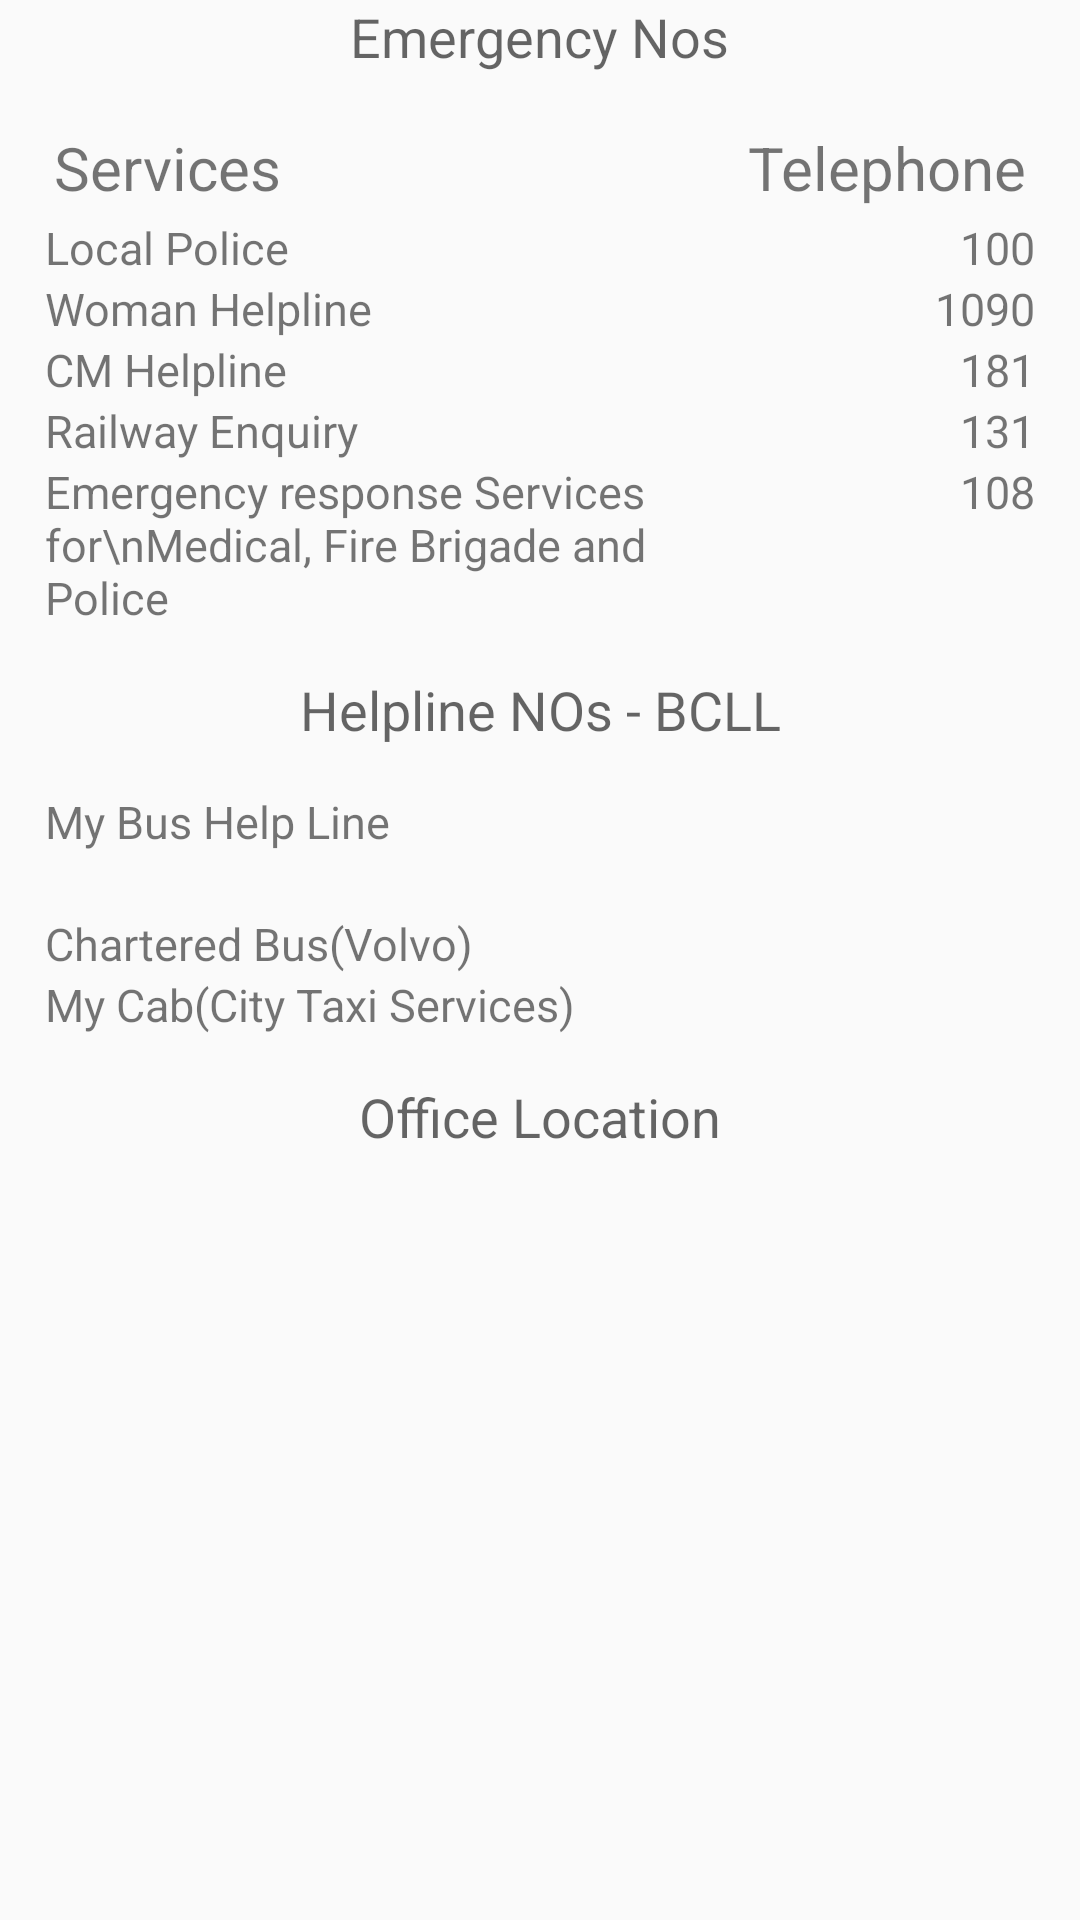

Here is an Android app screen rendered from its layout file. Give the layout XML and the strings, colors and styles it references.
<!-- AndroidManifest.xml: application theme AppTheme -->
<!-- res/layout/fragment_contact_brts.xml -->
<?xml version="1.0" encoding="utf-8"?>
<LinearLayout xmlns:android="http://schemas.android.com/apk/res/android"
    android:orientation="vertical" android:layout_width="match_parent"
    android:layout_height="match_parent">

    <ScrollView
        android:layout_width="match_parent"
        android:layout_height="match_parent">
        <LinearLayout
            android:layout_width="match_parent"
            android:layout_height="match_parent"
            android:orientation="vertical">


            <TextView
                android:layout_width="wrap_content"
                android:layout_height="wrap_content"
                android:textAppearance="?android:attr/textAppearanceMedium"
                android:text="Emergency Nos"
                android:gravity="center"
                android:layout_gravity="center_horizontal"
                android:id="@+id/textView2" />

            <TableLayout
                android:layout_width="match_parent"
                android:layout_height="wrap_content"
                android:shrinkColumns="1"
                android:padding="15dp"
                >

                <TableRow>
                    <TextView
                        android:layout_column="1"
                        android:text="Services"

                        android:textSize="20sp"
                        android:padding="3dip" />
                    <TextView
                        android:text="Telephone"
                        android:textSize="20sp"

                        android:gravity="right"
                        android:padding="3dip"
                        android:paddingRight="15dp"
                        />
                </TableRow>

                <TableRow>
                    <TextView
                        android:layout_column="1"
                        android:text="Local Police"

                        style="@style/table_row"
                        />
                    <TextView
                        android:text="100"
                        android:gravity="right"
                        style="@style/table_row"
                        android:id="@+id/local_police"

                        />
                </TableRow>

                <TableRow>
                    <TextView
                        android:layout_column="1"
                        android:text="Woman Helpline"
                        style="@style/table_row" />
                    <TextView
                        android:text="1090"
                        android:gravity="right"
                        style="@style/table_row"
                        android:id="@+id/woman_helpline"
                        />
                </TableRow>

                <TableRow>
                    <TextView
                        android:layout_column="1"
                        android:text="CM Helpline"
                        style="@style/table_row" />
                    <TextView
                        android:text="181"
                        android:gravity="right"
                        android:id="@+id/cm_helpline"
                        style="@style/table_row" />
                </TableRow>
                <TableRow>
                    <TextView
                        android:layout_column="1"
                        android:text="Railway Enquiry"
                        style="@style/table_row" />
                    <TextView
                        android:text="131"
                        android:gravity="right"
                        android:id="@+id/railway_enquiry"
                        style="@style/table_row" />
                </TableRow>
                <TableRow>
                    <TextView
                        android:layout_column="1"
                        android:text="Emergency response Services for\nMedical, Fire Brigade and Police"
                        style="@style/table_row" />
                    <TextView
                        android:text="108"
                        android:gravity="right"
                        android:id="@+id/emergency_response_services"
                        style="@style/table_row" />
                </TableRow>


            </TableLayout>

            <TextView
                android:layout_width="match_parent"
                android:layout_height="wrap_content"
                android:layout_gravity="center_horizontal"
                android:gravity="center_horizontal"
                android:text="Helpline NOs - BCLL"
                android:textAppearance="?android:attr/textAppearanceMedium"
                />

            <TableLayout
                android:layout_width="match_parent"
                android:layout_height="wrap_content"
                android:shrinkColumns="1"
                android:padding="15dp"
                >


                <TableRow>
                    <TextView
                        android:layout_column="1"
                        android:text="My Bus Help Line"
                        style="@style/table_row"
                        />
                    <TextView
                        android:text="+91 755-3199966"
                        android:gravity="right"
                        style="@style/table_row"
                        android:autoLink="all"
                        />
                </TableRow>

                <TableRow>
                    <TextView
                        android:layout_column="1"
                        android:text=""
                        style="@style/table_row" />
                    <TextView
                        android:text="+91 755-4074843"
                        android:gravity="right"
                        style="@style/table_row" />
                </TableRow>

                <TableRow>
                    <TextView
                        android:layout_column="1"
                        android:text="Chartered Bus(Volvo)"
                        style="@style/table_row" />
                    <TextView
                        android:text="+919993288888"
                        android:gravity="right"
                        style="@style/table_row" />
                </TableRow>
              
                <TableRow>
                    <TextView
                        android:layout_column="1"
                        android:text="My Cab(City Taxi Services)"
                        style="@style/table_row"

                        />
                    <TextView
                        android:text="          +91 755-6666666"
                        android:gravity="right"
                        style="@style/table_row"

                        />
                </TableRow>


            </TableLayout>
            <TextView
                android:layout_width="match_parent"
                android:layout_height="wrap_content"
                android:textAppearance="?android:attr/textAppearanceMedium"
                android:text="Office Location"
                android:layout_gravity="center_horizontal"
                android:gravity="center_horizontal"
                />

            <TextView
                android:paddingLeft="15dp"
                android:paddingRight="15dp"
                android:layout_width="match_parent"
                android:layout_height="wrap_content"
                android:id="@+id/brts_office"

                style="@style/table_row"
                />


        </LinearLayout>
    </ScrollView>
</LinearLayout>
<!-- resources referenced by this layout -->
<resources>
  <style name="table_row">
          <item name="android:autoLink">all</item>
          <item name="android:textSize">15dp</item>
      </style>
  <style name="AppTheme" parent="Theme.AppCompat.Light.DarkActionBar">
          
          <item name="colorPrimary">@color/primary</item>
          <item name="colorPrimaryDark">@color/primaryDark</item>
          <item name="colorAccent">@color/secondary</item>
          <item name="actionBarSize">48.0dip</item>
  
      </style>
</resources>
